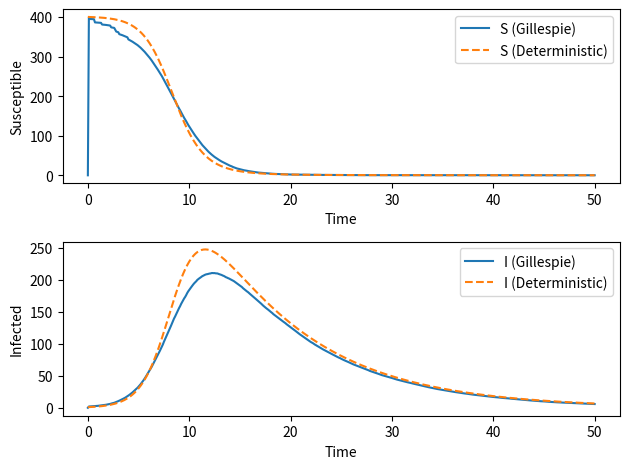

Source code (Python):
import numpy as np
import matplotlib.pyplot as plt
import random
import tqdm

# Parameters for both simulations
S0 = 400 # Initial discrete Susceptible
I0 = 1  # Initial discrete Infected
k1 = 0.002 # First rate constant
k2 = 0.1 # Second rate
tf = 50 # Final time
dt = 0.1 # Time step
num_points = int(tf / dt) + 1  # Number of time points in the simulation
timegrid = np.linspace(0, tf, num_points, dtype=np.float64)  # Time points
number_molecules = 2 

# Stoichiometric matrix for reactions
S_matrix = np.array([[-1, 1],
                     [0, -1]], dtype=int)

# Function to compute propensities
def compute_propensities(states):
    S, I = states
    alpha_1 = k1 * S * I
    alpha_2 = k2 * I
    return np.array([alpha_1, alpha_2], dtype=float)

# Function to perform reactions
def perform_reaction(index, states):
    states += S_matrix[index]
    states[0] = np.max(states[0], 0)
    states[1] = np.max(states[1], 0)
    return states

# Function to perform one step of Gillespie algorithm
def gillespie_step(alpha_cum, alpha0, states):
    r2 = random.uniform(0, 1)
    index = next(i for i, alpha in enumerate(alpha_cum / alpha0) if r2 <= alpha)
    return perform_reaction(index, states)

# Function to run Gillespie simulation
def run_gillespie_simulation():
    data_table_cum = np.zeros((num_points, number_molecules), dtype=np.float64)
    total_simulations = 100

    for _ in tqdm.tqdm(range(total_simulations)):
        t = 0
        old_time = t
        data_table = np.zeros((num_points, number_molecules), dtype=np.float64)
        states = np.array([S0, I0], dtype=int)

        while t < tf:
            alpha_list = compute_propensities(states)
            alpha0 = sum(alpha_list)
            if alpha0 == 0:
                break
            alpha_cum = np.cumsum(alpha_list)
            tau = np.log(1 / random.uniform(0, 1)) / alpha0
            states = gillespie_step(alpha_cum, alpha0, states)
            old_time = t
            t += tau

            ind_before = np.searchsorted(timegrid, old_time, 'right')
            ind_after = np.searchsorted(timegrid, t, 'left')
            for index in range(ind_before, min(ind_after + 1, num_points)):
                data_table[index, :] = states

        data_table_cum += data_table

    data_table_cum /= total_simulations
    return data_table_cum

# Differential equations for deterministic model
def differential(S, I):
    dSdt = -k1 * S * I
    dIdt = k1 * S * I - k2 * I
    return dSdt, dIdt

# Runge-Kutta step function
def RK4_step(S, I, dt):
    k1_S, k1_I = differential(S, I)
    k2_S, k2_I = differential(S + k1_S * dt / 2, I + k1_I * dt / 2)
    k3_S, k3_I = differential(S + k2_S * dt / 2, I + k2_I * dt / 2)
    k4_S, k4_I = differential(S + k3_S * dt, I + k3_I * dt)
    S_next = S + dt * (k1_S + 2 * k2_S + 2 * k3_S + k4_S) / 6
    I_next = I + dt * (k1_I + 2 * k2_I + 2 * k3_I + k4_I) / 6
    return S_next, I_next

# Function to run deterministic simulation
def run_deterministic_simulation():
    S = np.zeros(num_points)
    I = np.zeros(num_points)
    S[0] = S0
    I[0] = I0

    for i in range(1, num_points):
        S[i], I[i] = RK4_step(S[i-1], I[i-1], dt)

    return S, I

# Run simulations
data_table_gillespie = run_gillespie_simulation()
S_det, I_det = run_deterministic_simulation()

# Plot results
plt.figure()

# Plot for Susceptible (S)
plt.subplot(2, 1, 1)
plt.plot(timegrid, data_table_gillespie[:, 0], label='S (Gillespie)')
plt.plot(timegrid, S_det, label='S (Deterministic)', linestyle='dashed')
plt.xlabel('Time')
plt.ylabel('Susceptible')
plt.legend()

# Plot for Infected (I)
plt.subplot(2, 1, 2)
plt.plot(timegrid, data_table_gillespie[:, 1], label='I (Gillespie)')
plt.plot(timegrid, I_det, label='I (Deterministic)', linestyle='dashed')
plt.xlabel('Time')
plt.ylabel('Infected')
plt.legend()

plt.tight_layout()
plt.show()
